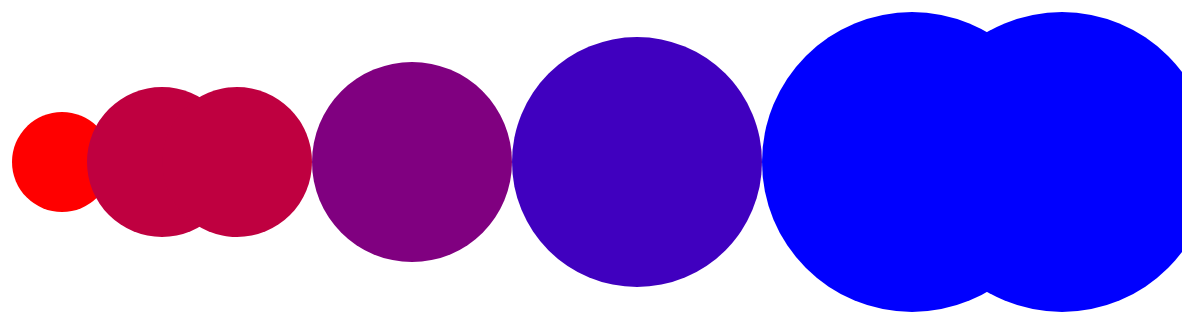
D3 v3 page, settled after 480 driven frames (8 s of simulated time); the page loaded 1 data file(s).


// ── source.js
var width = 1200;
var height = 800;

var canvas = d3.select("body")
	.append("svg")
	.attr("width", width)
	.attr("height", height)
	.append("g")
	.attr("transform", "translate(30, 34)");

d3.json("data.json", function(error, graph) {
	var widthScale = d3.scale.linear()
		.domain([0, 150])
		.range([0, width])

	var colorScale = d3.scale.linear()
		.domain([50, 150])
		.range(["red", "blue"]);

	var bubbles = canvas.selectAll(".bubble")
	    .data(graph.bubbles)
	    .enter().append("circle")
      		.attr("class", "bubble")
      		.attr("r", function(d) { return d.size })
      		.attr("cx", function(d, i) {return d.size * (i + 1)})
      		.attr("cy", 250)
      		.style("fill", function(d) { return colorScale(d.size); });

	var title = bubbles.append("title")
	    .text(function(d) { return d.name; });

});




### data: data.json
{
 "bubbles": [
  {
   "name": "Banner",
   "size": 50
  },
  {
   "name": "Asher",
   "size": 75
  },
  {
   "name": "Zee",
   "size": 75
  },
  {
   "name": "Andrew",
   "size": 100
  },
  {
   "name": "James",
   "size": 125
  },
  {
   "name": "Naomi",
   "size": 150
  },
  {
   "name": "Gareth",
   "size": 150
  }
 ]
}